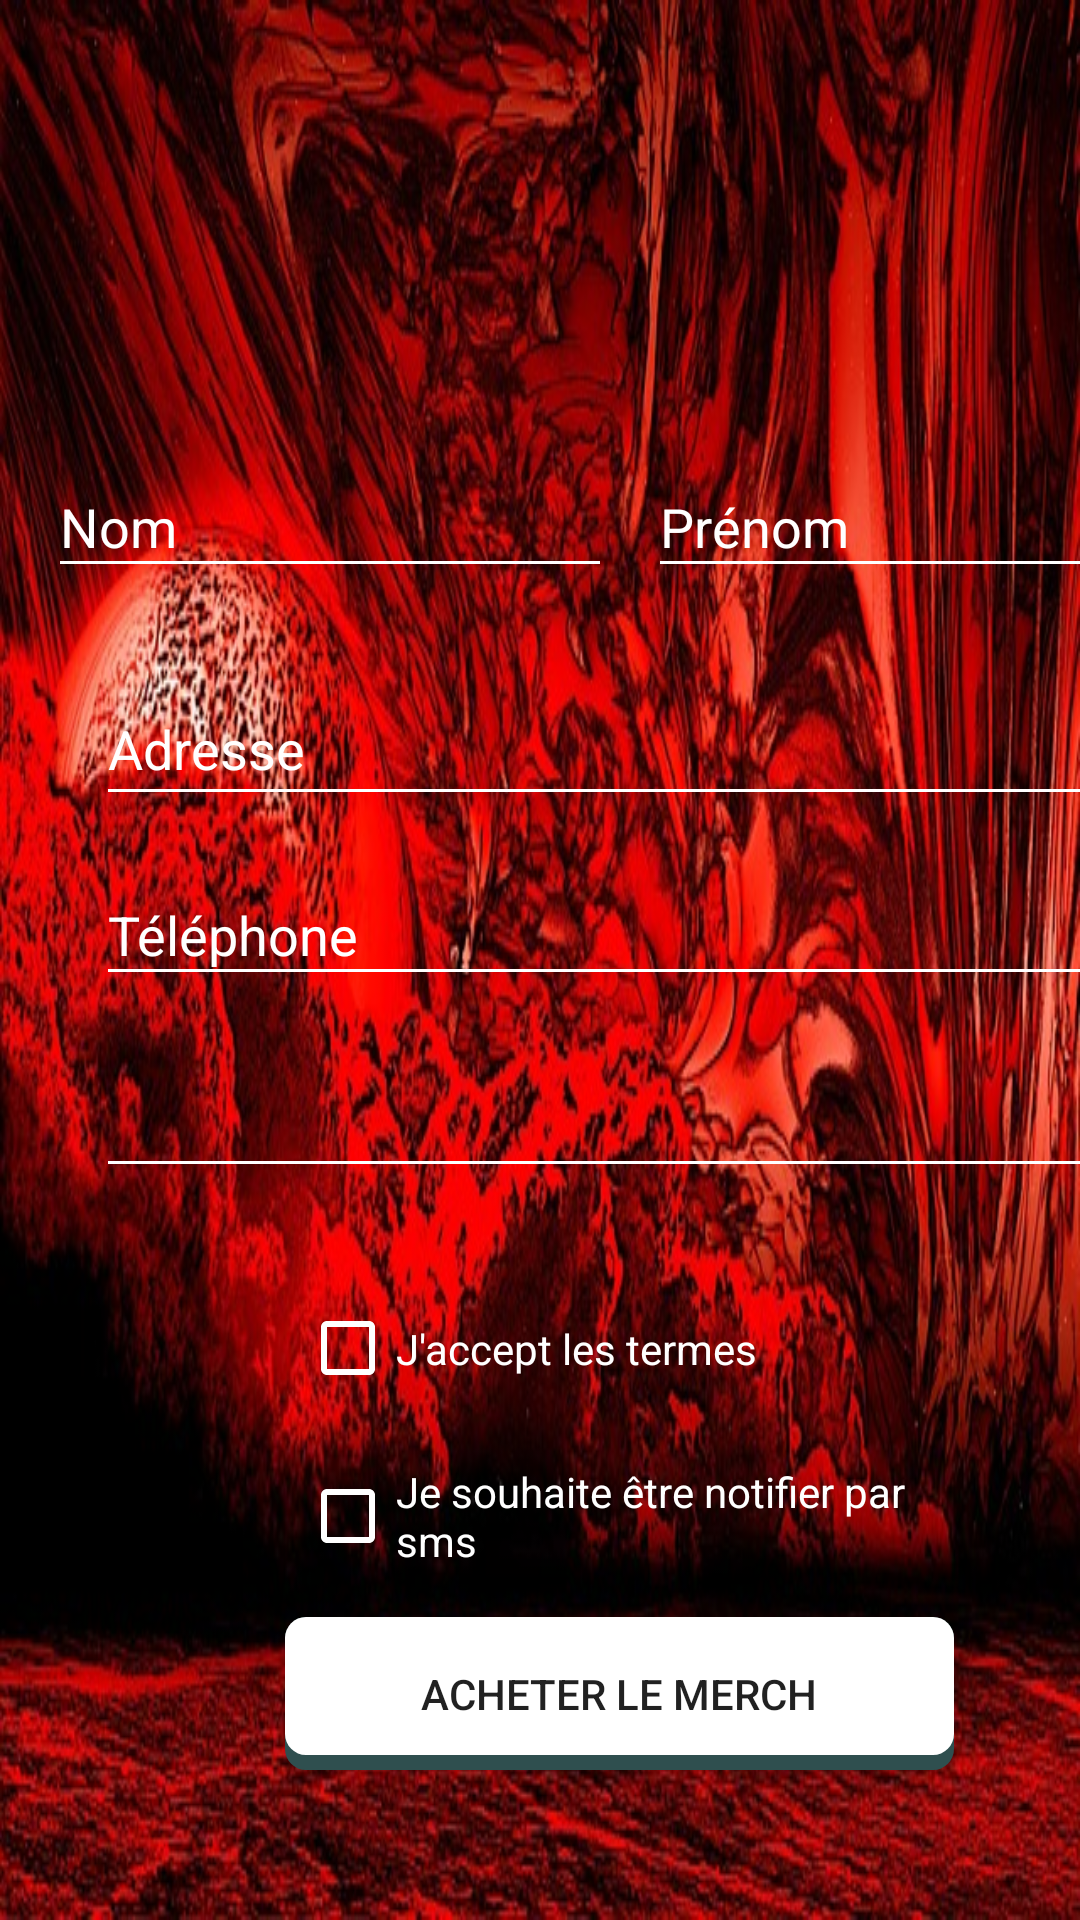

Android layout source for this screen:
<!-- AndroidManifest.xml: application theme AppTheme -->
<!-- res/layout/activity_main_info_acheteur.xml -->
<?xml version="1.0" encoding="utf-8"?>
<androidx.constraintlayout.widget.ConstraintLayout xmlns:android="http://schemas.android.com/apk/res/android"
    xmlns:app="http://schemas.android.com/apk/res-auto"
    xmlns:tools="http://schemas.android.com/tools"
    android:layout_width="match_parent"
    android:layout_height="match_parent"
    android:background="@drawable/point"
    tools:context=".MainActivityInfoAcheteur">

    <TextView
        android:id="@+id/tv_titreMerch"
        android:layout_width="262dp"
        android:layout_height="74dp"
        android:layout_marginStart="64dp"
        android:layout_marginLeft="64dp"
        android:layout_marginTop="68dp"
        android:gravity="center_horizontal"
        android:text=""
        android:textAlignment="center"
        android:textColor="@color/colorWhite"
        android:textSize="32dp"
        app:layout_constraintStart_toStartOf="parent"
        app:layout_constraintTop_toTopOf="parent" />

    <EditText
        android:id="@+id/et_nom"
        android:layout_width="188dp"
        android:layout_height="44dp"
        android:layout_marginStart="16dp"
        android:layout_marginLeft="16dp"
        android:layout_marginTop="152dp"
        android:ems="10"
        android:hint="@string/et_nom"
        android:inputType="textPersonName"
        android:backgroundTint="@color/colorWhite"
        android:textColor="@color/colorWhite"
        android:textColorHint="@color/colorWhite"
        app:layout_constraintStart_toStartOf="parent"
        app:layout_constraintTop_toTopOf="parent" />

    <EditText
        android:id="@+id/et_prenom"
        android:layout_width="188dp"
        android:layout_height="44dp"
        android:layout_marginStart="216dp"
        android:layout_marginLeft="216dp"
        android:layout_marginTop="152dp"
        android:ems="10"
        android:hint="@string/et_prenom"
        android:inputType="textPersonName"
        android:backgroundTint="@color/colorWhite"
        android:textColor="@color/colorWhite"
        android:textColorHint="@color/colorWhite"
        app:layout_constraintStart_toStartOf="parent"
        app:layout_constraintTop_toTopOf="parent" />

    <EditText
        android:id="@+id/et_telephone"
        android:layout_width="340dp"
        android:layout_height="44dp"
        android:layout_marginStart="32dp"
        android:layout_marginLeft="32dp"
        android:layout_marginTop="288dp"
        android:ems="10"
        android:hint="@string/et_telephone"
        android:inputType="phone"
        android:backgroundTint="@color/colorWhite"
        android:textColor="@color/colorWhite"
        android:textColorHint="@color/colorWhite"
        app:layout_constraintStart_toStartOf="parent"
        app:layout_constraintTop_toTopOf="parent" />

    <EditText
        android:id="@+id/et_date"
        android:layout_width="340dp"
        android:layout_height="48dp"
        android:layout_marginStart="32dp"
        android:layout_marginLeft="32dp"
        android:layout_marginTop="348dp"
        android:ems="10"
        android:enabled="false"
        android:inputType="date"
        android:backgroundTint="@color/colorWhite"
        android:textColor="@color/colorWhite"
        app:layout_constraintStart_toStartOf="parent"
        app:layout_constraintTop_toTopOf="parent" />

    <EditText
        android:id="@+id/et_adresse"
        android:layout_width="340dp"
        android:layout_height="48dp"
        android:layout_marginStart="32dp"
        android:layout_marginLeft="32dp"
        android:layout_marginTop="224dp"
        android:ems="10"
        android:hint="@string/et_adresse"
        android:backgroundTint="@color/colorWhite"
        android:inputType="textPostalAddress"
        android:textColor="@color/colorWhite"
        android:textColorHint="@color/colorWhite"
        app:layout_constraintStart_toStartOf="parent"
        app:layout_constraintTop_toTopOf="parent" />

    <Button
        android:id="@+id/btn_acheterMerch"
        android:layout_width="223dp"
        android:layout_height="51dp"
        android:layout_marginStart="95dp"
        android:layout_marginLeft="95dp"
        android:layout_marginTop="539dp"
        android:text="@string/btn_acheterMerch"
        android:background="@drawable/btn_main"
        app:layout_constraintStart_toStartOf="parent"
        app:layout_constraintTop_toTopOf="parent" />

    <CheckBox
        android:id="@+id/chk_terms"
        android:layout_width="209dp"
        android:layout_height="43dp"
        android:layout_marginStart="100dp"
        android:layout_marginLeft="100dp"
        android:layout_marginTop="428dp"
        android:text="@string/chk_terms"
        android:textColor="@color/colorWhite"
        android:buttonTint="@color/colorWhite"
        app:layout_constraintStart_toStartOf="parent"
        app:layout_constraintTop_toTopOf="parent" />

    <CheckBox
        android:id="@+id/chk_notif"
        android:layout_width="209dp"
        android:layout_height="43dp"
        android:layout_marginStart="100dp"
        android:layout_marginLeft="100dp"
        android:layout_marginTop="484dp"
        android:text="@string/chk_notif"
        android:textColor="@color/colorWhite"
        android:buttonTint="@color/colorWhite"
        app:layout_constraintStart_toStartOf="parent"
        app:layout_constraintTop_toTopOf="parent" />
</androidx.constraintlayout.widget.ConstraintLayout>
<!-- resources referenced by this layout -->
<resources>
  <color name="colorWhite">#FFFFFF</color>
  <!-- drawable btn_main (drawable) -->
  <?xml version="1.0" encoding="utf-8"?>
  <layer-list xmlns:android="http://schemas.android.com/apk/res/android">
  
      
      <item>
          <shape  android:shape="rectangle">
  
              
              <solid android:color="@color/colorDarkGrey" />
              <corners android:radius="7dp" />
  
          </shape>
      </item>
  
      
      <item android:bottom="15px">
  
          <shape  android:shape="rectangle">
              <padding android:bottom="10dp"
                  android:top="10dp"
                  android:left="20dp"
                  android:right="20dp"/>
  
              
              <solid android:color="@color/colorWhite" />
              <corners android:radius="7dp" />
          </shape>
  
      </item>
  
  
  </layer-list>
  <!-- drawable point: jpg bitmap (drawable-v24, 134619 bytes) -->
  <string name="btn_acheterMerch">Acheter le Merch</string>
  <string name="chk_notif">Je souhaite être notifier par sms</string>
  <string name="chk_terms">J\'accept les termes</string>
  <string name="et_adresse">Adresse</string>
  <string name="et_nom">Nom</string>
  <string name="et_prenom">Prénom</string>
  <string name="et_telephone">Téléphone</string>
  <style name="AppTheme" parent="Theme.AppCompat.Light.DarkActionBar">
          
          <item name="colorPrimary">@color/colorPrimary</item>
          <item name="colorPrimaryDark">@color/colorDark</item>
          <item name="color">@color/colorRed</item>
      </style>
  <color name="colorDarkGrey">#2F4F4F </color>
  <color name="colorPrimary">#6200EE</color>
  <color name="colorDark">#000000</color>
  <color name="colorRed">#850606</color>
</resources>
